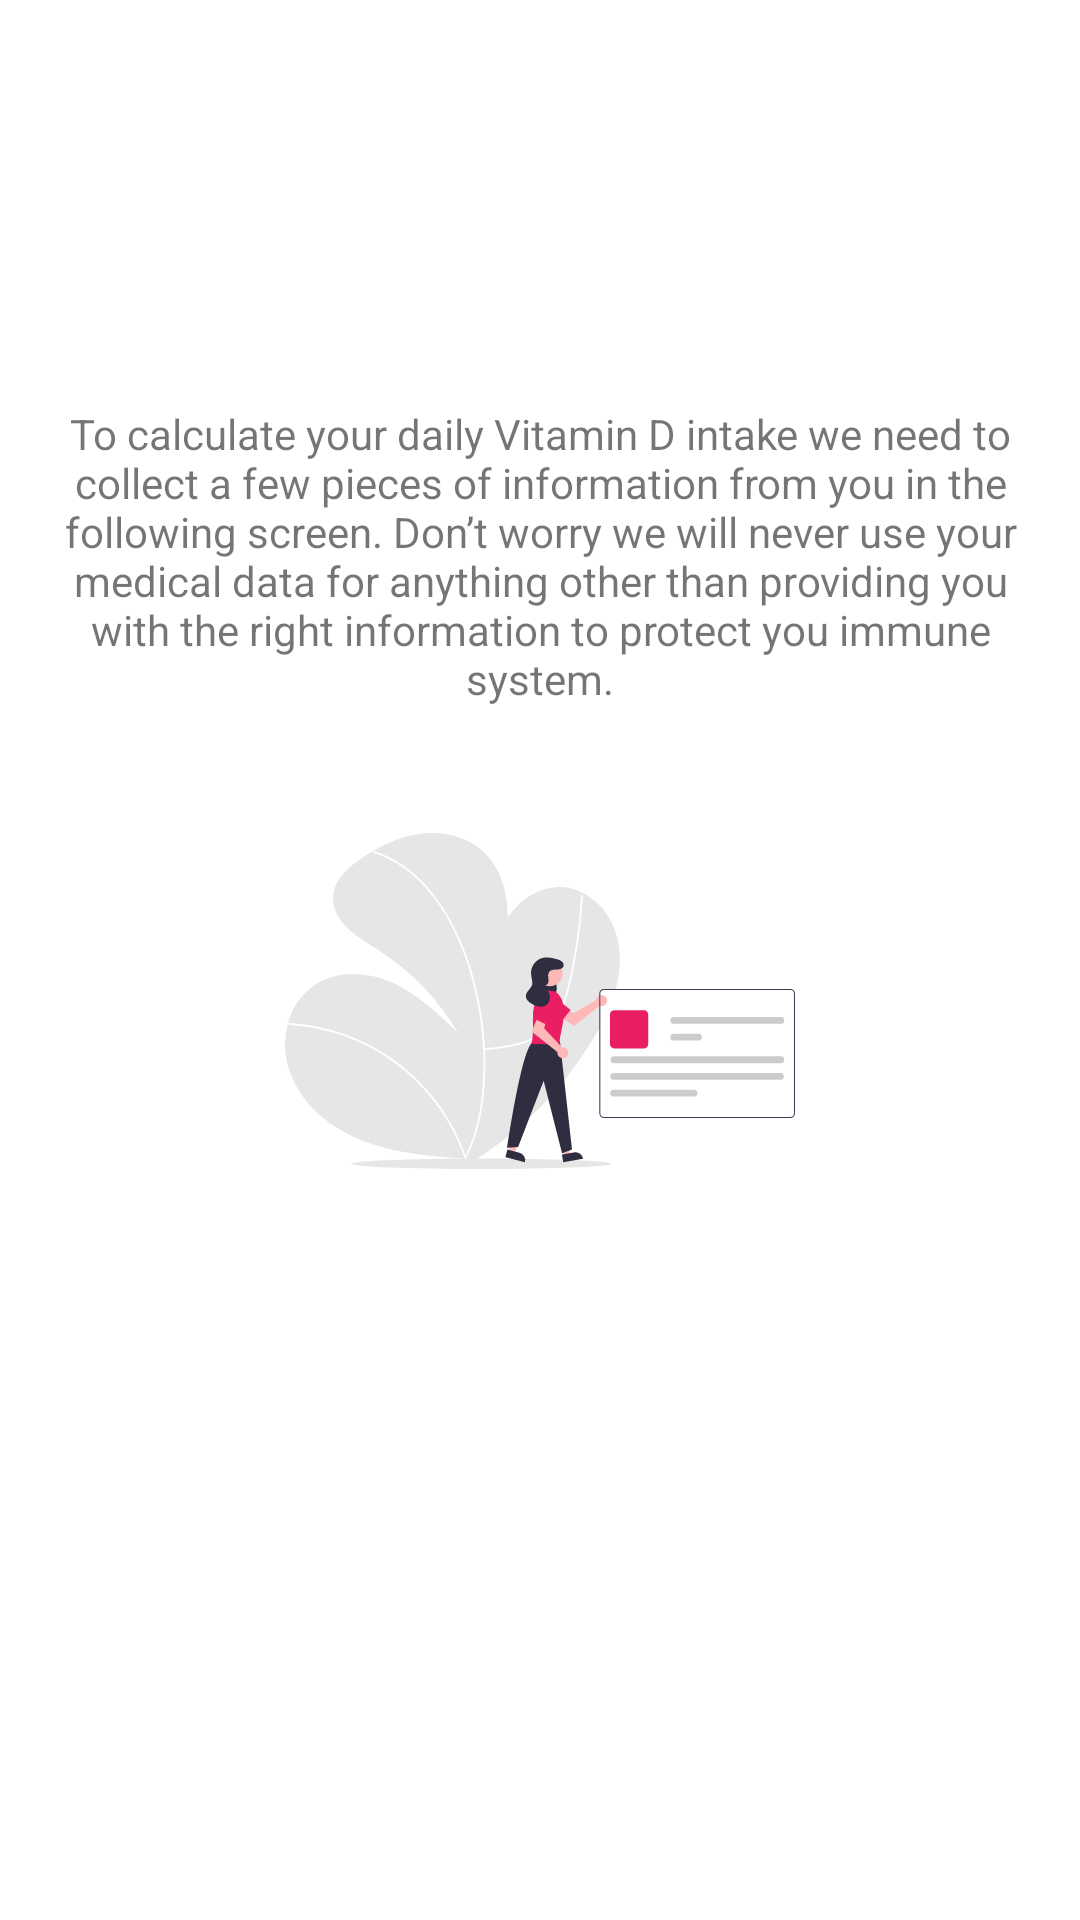

The Android layout XML behind this screen, and the referenced resources:
<!-- AndroidManifest.xml: application theme AppTheme -->
<!-- res/layout/fragment_details_1.xml -->
<?xml version="1.0" encoding="utf-8"?>
<androidx.core.widget.NestedScrollView
    xmlns:android="http://schemas.android.com/apk/res/android"
    xmlns:app="http://schemas.android.com/apk/res-auto"
    android:layout_width="match_parent"
    android:layout_height="match_parent">

    <androidx.constraintlayout.widget.ConstraintLayout
        android:layout_width="match_parent"
        android:layout_height="match_parent">

        <TextView
            android:id="@+id/textView3"
            android:layout_width="0dp"
            android:layout_height="wrap_content"
            android:layout_marginStart="16dp"
            android:layout_marginTop="135dp"
            android:layout_marginEnd="16dp"
            android:text="@string/details_information_text"
            android:textAlignment="center"
            app:layout_constraintEnd_toEndOf="parent"
            app:layout_constraintStart_toStartOf="parent"
            app:layout_constraintTop_toTopOf="parent" />

        <ImageView
            android:id="@+id/imageView3"
            android:layout_width="wrap_content"
            android:layout_height="wrap_content"
            android:layout_marginTop="42dp"
            android:contentDescription="@string/details_infographic_content_description"
            app:layout_constraintEnd_toEndOf="parent"
            app:layout_constraintStart_toStartOf="parent"
            app:layout_constraintTop_toBottomOf="@+id/textView3"
            app:srcCompat="@drawable/details_graphic" />

        <Button
            android:id="@+id/nextButton"
            style="@style/Widget.MaterialComponents.Button"
            android:layout_width="0dp"
            android:layout_height="wrap_content"
            android:layout_marginStart="16dp"
            android:layout_marginTop="42dp"
            android:layout_marginEnd="16dp"
            android:text="@string/next_button_label"
            app:layout_constraintEnd_toEndOf="parent"
            app:layout_constraintStart_toStartOf="parent"
            app:layout_constraintTop_toBottomOf="@+id/imageView3" />

    </androidx.constraintlayout.widget.ConstraintLayout>
</androidx.core.widget.NestedScrollView>
<!-- resources referenced by this layout -->
<resources>
  <!-- drawable details_graphic: vector/xml drawable (drawable, 7277 chars, omitted) -->
  <string name="details_infographic_content_description">infographic for details</string>
  <string name="details_information_text">To calculate your daily Vitamin D intake we need to collect a few pieces of information from you in the following screen. Don’t worry we will never use your medical data for anything other than providing you with the right information to protect you immune system.</string>
  <string name="next_button_label">Next</string>
  <style name="AppTheme" parent="Theme.MaterialComponents.DayNight.NoActionBar">
          
          <item name="colorPrimary">@color/colorPrimary</item>
          <item name="colorPrimaryDark">@color/colorPrimaryDark</item>
          <item name="colorAccent">@color/colorAccent</item>
  
          <item name="android:statusBarColor">?android:colorBackground</item>
          <item name="android:windowLightStatusBar" tools:targetApi="m">true</item>
  
      </style>
  <color name="colorPrimary">#D81B60</color>
  <color name="colorPrimaryDark">#A00037</color>
  <color name="colorAccent">#1BD893</color>
</resources>
